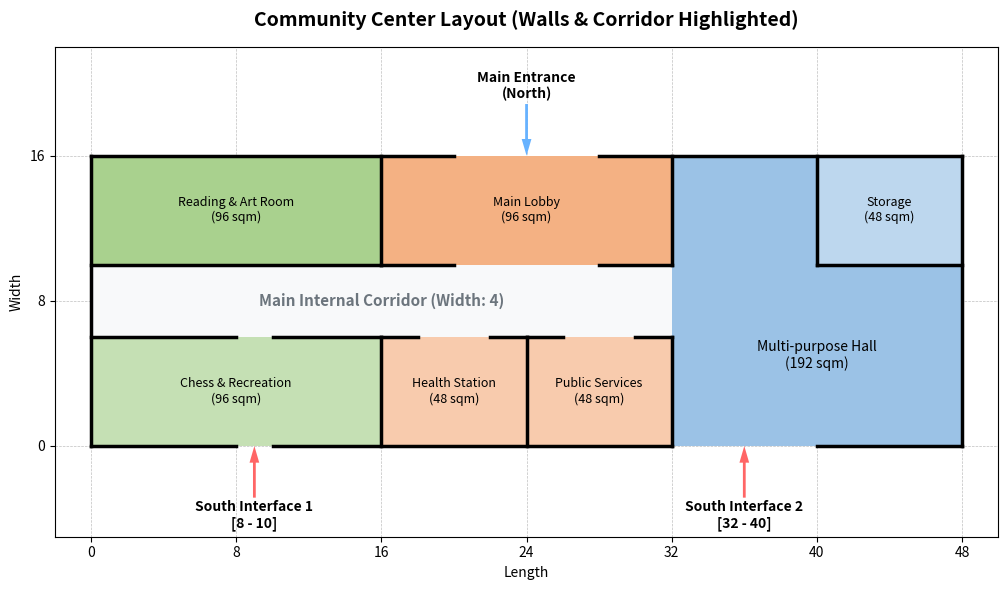

Write Python code to recreate this figure.
import matplotlib.pyplot as plt
import matplotlib.patches as patches

fig, ax = plt.subplots(figsize=(16, 6))

# 1. 绘制底图柱网 (使用虚线，避免与实体墙线混淆)
for i in range(0, 49, 8):
    ax.axvline(x=i, color='gray', linestyle='--', linewidth=0.5, alpha=0.5, zorder=0)
for i in range(0, 17, 8):
    ax.axhline(y=i, color='gray', linestyle='--', linewidth=0.5, alpha=0.5, zorder=0)

# 2. 绘制功能色块 (无边框，仅填充颜色)
# 西侧静区
ax.add_patch(patches.Rectangle((0, 0), 16, 6, edgecolor='none', facecolor='#C5E0B4', zorder=1))
ax.text(8, 3, 'Chess & Recreation\n(96 sqm)', ha='center', va='center', fontsize=9)

ax.add_patch(patches.Rectangle((0, 10), 16, 6, edgecolor='none', facecolor='#A9D18E', zorder=1))
ax.text(8, 13, 'Reading & Art Room\n(96 sqm)', ha='center', va='center', fontsize=9)

# 中部核心区
ax.add_patch(patches.Rectangle((16, 0), 8, 6, edgecolor='none', facecolor='#F8CBAD', zorder=1))
ax.text(20, 3, 'Health Station\n(48 sqm)', ha='center', va='center', fontsize=9)

ax.add_patch(patches.Rectangle((24, 0), 8, 6, edgecolor='none', facecolor='#F8CBAD', zorder=1))
ax.text(28, 3, 'Public Services\n(48 sqm)', ha='center', va='center', fontsize=9)

ax.add_patch(patches.Rectangle((16, 10), 16, 6, edgecolor='none', facecolor='#F4B183', zorder=1))
ax.text(24, 13, 'Main Lobby\n(96 sqm)', ha='center', va='center', fontsize=9)

# 东侧动区
ax.add_patch(patches.Rectangle((32, 0), 16, 16, edgecolor='none', facecolor='#9BC2E6', zorder=1))
ax.text(40, 5, 'Multi-purpose Hall\n(192 sqm)', ha='center', va='center', fontsize=10)

ax.add_patch(patches.Rectangle((40, 10), 8, 6, edgecolor='none', facecolor='#BDD7EE', zorder=1))
ax.text(44, 13, 'Storage\n(48 sqm)', ha='center', va='center', fontsize=9)

# 明确标识内部主走廊
ax.add_patch(patches.Rectangle((0, 6), 32, 4, edgecolor='none', facecolor='#f8f9fa', zorder=1))
ax.text(16, 8, 'Main Internal Corridor (Width: 4)', ha='center', va='center', fontsize=11, weight='bold', color='#6c757d')


# 3. 绘制实体墙线 (仅使用实线，并预留门洞和开放接口)
def draw_wall(x_coords, y_coords):
    ax.plot(x_coords, y_coords, color='black', linewidth=2.5, linestyle='-', zorder=3)

# 建筑外轮廓墙 (含出入口断点)
draw_wall([0, 20], [16, 16])   # 北墙左段
draw_wall([28, 48], [16, 16])  # 北墙右段 (预留8M北主入口)
draw_wall([0, 8], [0, 0])      # 南墙左段
draw_wall([10, 32], [0, 0])    # 南墙中段 (预留2M南接口1)
draw_wall([40, 48], [0, 0])    # 南墙右段 (预留8M南接口2)
draw_wall([0, 0], [0, 16])     # 西墙
draw_wall([48, 48], [0, 16])   # 东墙

# 内部空间分隔墙 (含门洞断点)
# 走廊北侧墙 (Y=10)
draw_wall([0, 16], [10, 10])   # 阅览室南墙
draw_wall([16, 20], [10, 10])  # 门厅南墙左
draw_wall([28, 32], [10, 10])  # 门厅南墙右 (门厅向走廊敞开大开口)

# 走廊南侧墙 (Y=6)
draw_wall([0, 8], [6, 6])      # 棋牌室北墙左
draw_wall([10, 16], [6, 6])    # 棋牌室北墙右 (预留门洞对齐南接口1)
draw_wall([16, 18], [6, 6])    
draw_wall([22, 24], [6, 6])    # 医疗驿站北门洞
draw_wall([24, 26], [6, 6])    
draw_wall([30, 32], [6, 6])    # 公共服务北门洞

# 垂直分隔墙
draw_wall([16, 16], [0, 6])    # 棋牌室与医疗分隔
draw_wall([16, 16], [10, 16])  # 阅览室与门厅分隔
draw_wall([24, 24], [0, 6])    # 医疗与服务分隔
draw_wall([32, 32], [0, 6])    # 中西部与大厅分隔 (下段)
draw_wall([32, 32], [10, 16])  # 中西部与大厅分隔 (上段)
draw_wall([40, 40], [10, 16])  # 大厅与储藏分隔
draw_wall([40, 48], [10, 10])  # 储藏室南墙


# 4. 标识出入口流线
ax.annotate('Main Entrance\n(North)', xy=(24, 16), xytext=(24, 19),
            arrowprops=dict(facecolor='#66B2FF', edgecolor='none', width=2, headwidth=7), 
            ha='center', va='bottom', fontsize=10, weight='bold')

ax.annotate('South Interface 1\n[8 - 10]', xy=(9, 0), xytext=(9, -3),
            arrowprops=dict(facecolor='#FF6666', edgecolor='none', width=2, headwidth=7), 
            ha='center', va='top', fontsize=10, weight='bold')

ax.annotate('South Interface 2\n[32 - 40]', xy=(36, 0), xytext=(36, -3),
            arrowprops=dict(facecolor='#FF6666', edgecolor='none', width=2, headwidth=7), 
            ha='center', va='top', fontsize=10, weight='bold')

# 5. 坐标轴与图表全局设置 (去除单位标注)
ax.set_xlim(-2, 50)
ax.set_ylim(-5, 22)
ax.set_aspect('equal')
ax.set_xticks(range(0, 49, 8))
ax.set_yticks(range(0, 17, 8))
ax.set_title('Community Center Layout (Walls & Corridor Highlighted)', fontsize=14, weight='bold', pad=15)
ax.set_xlabel('Length')
ax.set_ylabel('Width')

plt.tight_layout()
plt.show()
